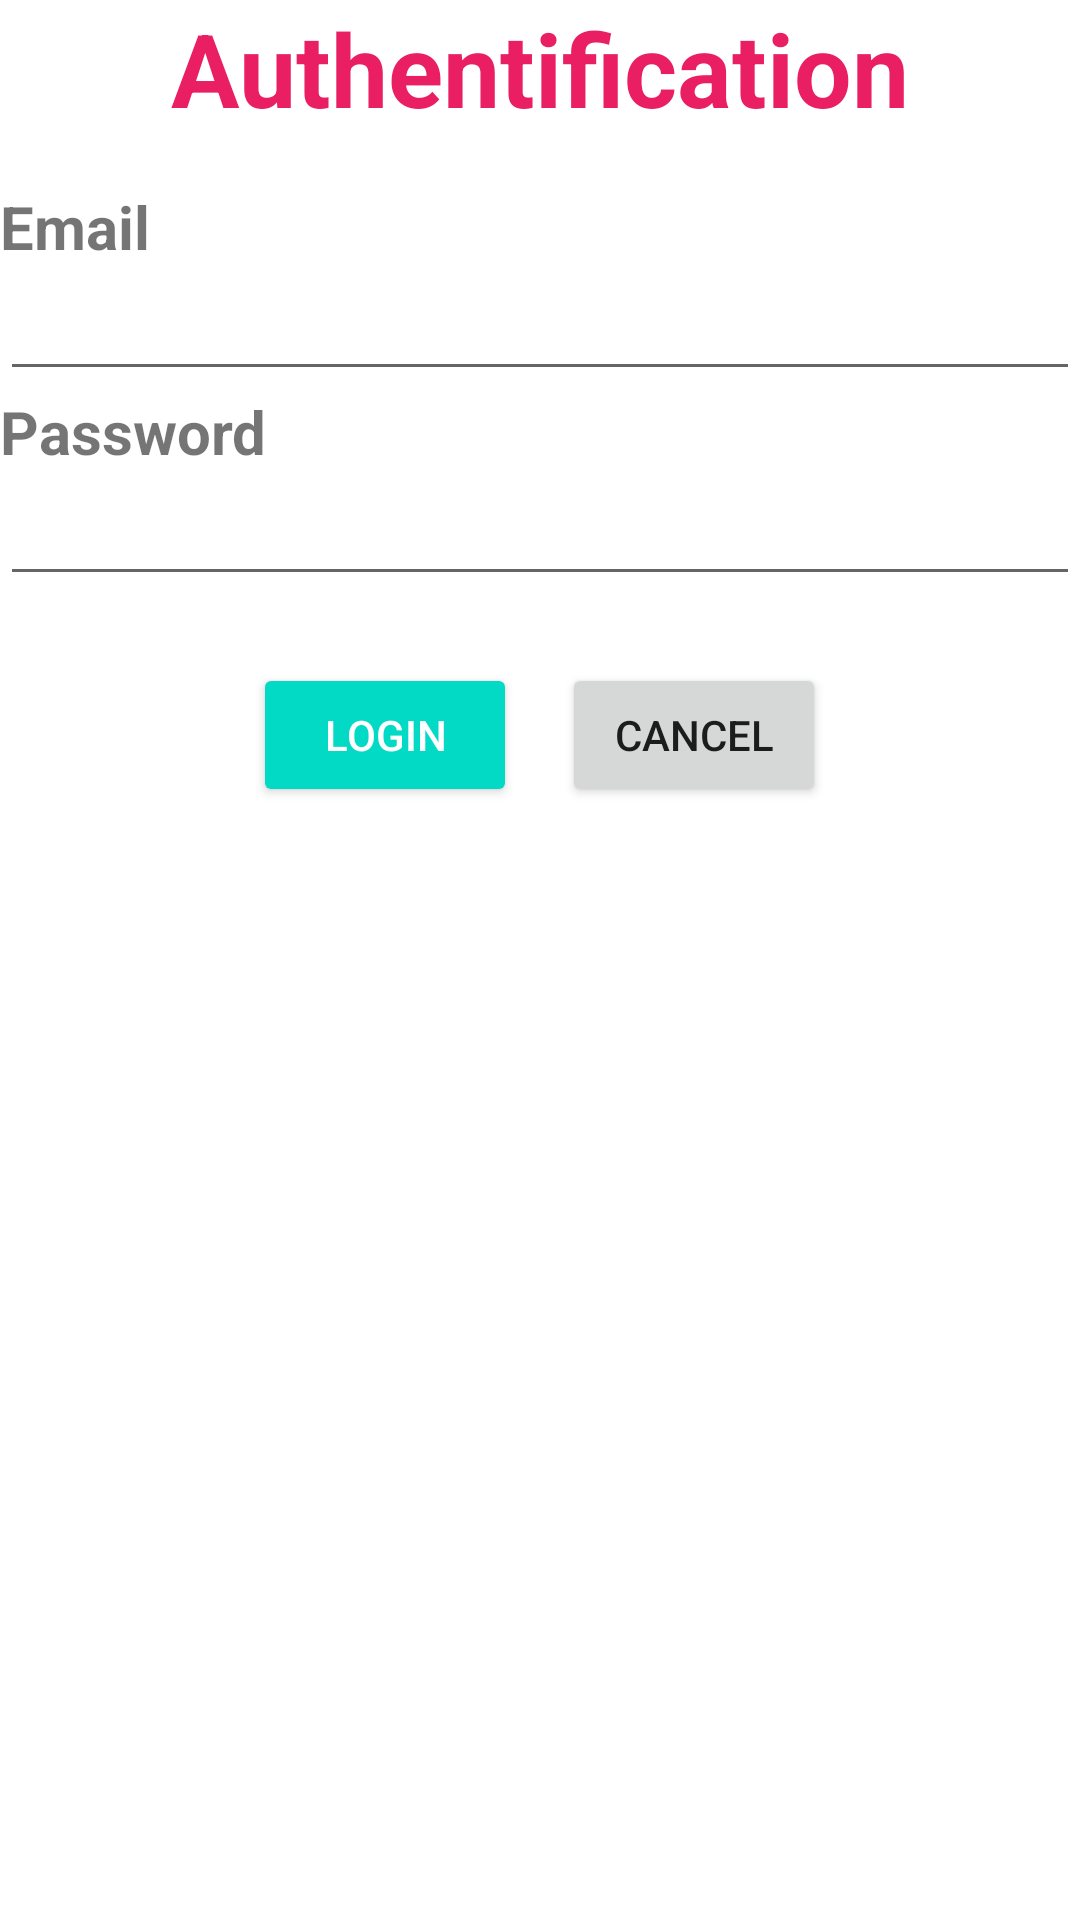

Reconstruct the res/layout file that produces this screen, plus the resources it refers to.
<!-- AndroidManifest.xml: application theme Theme.Mes_contacts -->
<!-- res/layout/activity_main.xml -->
<?xml version="1.0" encoding="utf-8"?>
<LinearLayout xmlns:android="http://schemas.android.com/apk/res/android"
    xmlns:app="http://schemas.android.com/apk/res-auto"
    xmlns:tools="http://schemas.android.com/tools"
    android:layout_width="match_parent"
    android:layout_height="match_parent"
    android:orientation="vertical"
    tools:context=".MainActivity">

    <TextView
        android:id="@+id/textView"
        android:text="Authentification"
        style="@style/style1" />

    <TextView
        android:id="@+id/textView2"
        android:layout_width="wrap_content"
        android:layout_height="wrap_content"
        android:text="Email"
        android:textSize="20sp"
        android:textStyle="bold" />

    <EditText
        android:id="@+id/ed_email_auth"
        android:layout_width="match_parent"
        android:layout_height="wrap_content"
        android:ems="10"
        android:inputType="textEmailAddress" />

    <TextView
        android:id="@+id/textView3"
        android:layout_width="match_parent"
        android:layout_height="wrap_content"
        android:text="Password"
        android:textSize="20sp"
        android:textStyle="bold" />

    <EditText
        android:id="@+id/ed_mp_auth"
        android:layout_width="match_parent"
        android:layout_height="wrap_content"
        android:ems="10"
        android:inputType="textPassword" />

    <LinearLayout
        android:layout_width="match_parent"
        android:layout_height="93dp"
        android:gravity="center"
        android:orientation="horizontal">

        <Button
            android:id="@+id/btn_val_auth"
            android:layout_width="wrap_content"
            android:layout_height="wrap_content"
            android:layout_marginRight="15dp"
            android:backgroundTint="@color/teal_200"
            android:text="LOGIN"
            android:textColor="#FFFFFF"
            app:iconTint="#781111" />

        <Button
            android:id="@+id/btn_qte_auth"
            android:layout_width="wrap_content"
            android:layout_height="wrap_content"
            android:text="cancel" />
    </LinearLayout>
</LinearLayout>
<!-- resources referenced by this layout -->
<resources>
  <style name="style1">
          <item name="android:layout_width">match_parent</item>
          <item name="android:layout_height">62dp</item>
          <item name="android:textAlignment">center</item>
          <item name="android:textColor">#E91E63</item>
          <item name="android:textSize">34sp</item>
          <item name="android:textStyle">bold</item>
      </style>
  <style name="Theme.Mes_contacts" parent="Theme.MaterialComponents.DayNight.DarkActionBar">
          
          <item name="colorPrimary">@color/purple_500</item>
          <item name="colorPrimaryVariant">@color/purple_700</item>
          <item name="colorOnPrimary">@color/white</item>
          
          <item name="colorSecondary">@color/teal_200</item>
          <item name="colorSecondaryVariant">@color/teal_700</item>
          <item name="colorOnSecondary">@color/black</item>
          
          <item name="android:statusBarColor" tools:targetApi="l">?attr/colorPrimaryVariant</item>
          
      </style>
  <!-- not gathered from this repository: default colours our renderer supplied (Android Studio template values) -->
  <color name="purple_500">#FF6200EE</color>
  <color name="purple_700">#FF3700B3</color>
  <color name="teal_200">#FF03DAC5</color>
  <color name="teal_700">#FF018786</color>
  <color name="black">#FF000000</color>
  <color name="white">#FFFFFFFF</color>
</resources>
